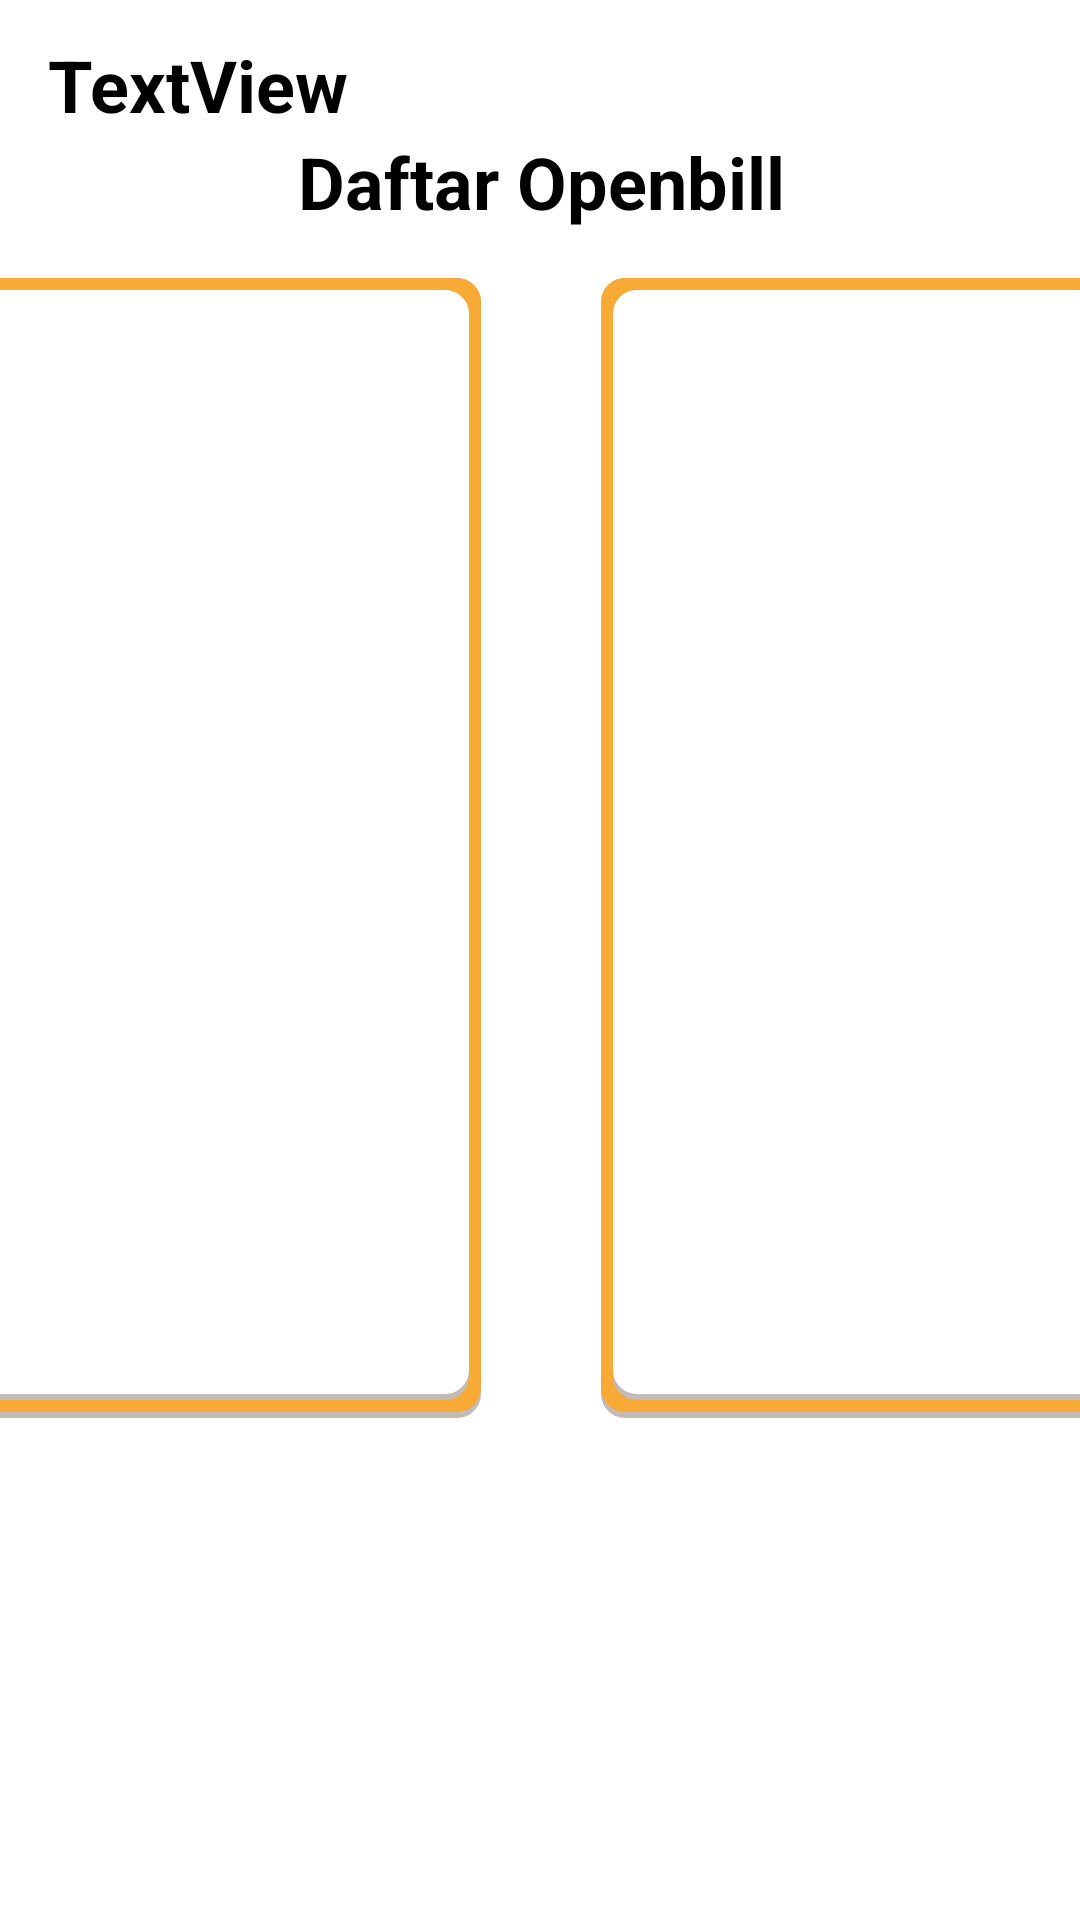

Write the Android layout XML for this screen, with the resource values it uses.
<!-- AndroidManifest.xml: application theme AppTheme -->
<!-- res/layout/activity_open_bill.xml -->
<?xml version="1.0" encoding="utf-8"?>

<androidx.constraintlayout.widget.ConstraintLayout xmlns:android="http://schemas.android.com/apk/res/android"
    xmlns:app="http://schemas.android.com/apk/res-auto"
    xmlns:tools="http://schemas.android.com/tools"
    android:id="@+id/constraiOpenBill"
    android:layout_width="match_parent"
    android:layout_height="match_parent"
    android:layout_gravity="center"
    android:background="#FFFFFF"
    android:fillViewport="true"
    android:focusable="false"
    android:focusableInTouchMode="false"
    android:nestedScrollingEnabled="true"
    tools:context=".activities.transaksi.openBill.OpenBill">

    <androidx.constraintlayout.widget.ConstraintLayout
        android:layout_width="800dp"
        android:layout_height="0dp"
        android:background="#FFFFFF"
        app:layout_constraintBottom_toBottomOf="parent"
        app:layout_constraintEnd_toEndOf="parent"
        app:layout_constraintStart_toStartOf="parent"
        app:layout_constraintTop_toBottomOf="@+id/textViewBopenBIll">

        <TextView
            android:id="@+id/textView29"
            android:layout_width="wrap_content"
            android:layout_height="wrap_content"
            android:text="Daftar Openbill"
            android:textColor="#000000"
            android:textSize="24sp"
            android:textStyle="bold"
            app:layout_constraintEnd_toEndOf="parent"
            app:layout_constraintStart_toStartOf="parent"
            app:layout_constraintTop_toTopOf="parent" />

        <androidx.constraintlayout.widget.ConstraintLayout
            android:id="@+id/linearLayout"
            android:layout_width="0dp"
            android:layout_height="380dp"
            android:layout_marginTop="16dp"
            android:orientation="horizontal"
            app:layout_constraintEnd_toEndOf="parent"
            app:layout_constraintStart_toStartOf="parent"
            app:layout_constraintTop_toBottomOf="@+id/textView29">

            <ScrollView
                android:id="@+id/scrollView2"
                android:layout_width="380dp"
                android:layout_height="match_parent"
                android:background="@drawable/border4"
                android:clickable="false"
                android:descendantFocusability="blocksDescendants"
                android:fillViewport="false"
                android:focusable="false"
                android:focusableInTouchMode="false"
                android:nestedScrollingEnabled="true"
                app:layout_constraintStart_toStartOf="parent"
                app:layout_constraintTop_toTopOf="parent">

                <LinearLayout
                    android:layout_width="match_parent"
                    android:layout_height="wrap_content"
                    android:clickable="false"
                    android:descendantFocusability="blocksDescendants"
                    android:focusable="false"
                    android:focusableInTouchMode="false"
                    android:orientation="vertical">

                    <androidx.recyclerview.widget.RecyclerView
                        android:id="@+id/listOpenbillHariIni"
                        android:layout_width="match_parent"
                        android:layout_height="wrap_content"
                        android:clickable="false"
                        android:descendantFocusability="blocksDescendants"
                        android:focusable="false"
                        android:focusableInTouchMode="false"
                        android:nestedScrollingEnabled="true" />
                </LinearLayout>
            </ScrollView>

            <ScrollView
                android:id="@+id/scrollView3"
                android:layout_width="380dp"
                android:layout_height="match_parent"
                android:background="@drawable/border4"
                android:clickable="false"
                android:descendantFocusability="blocksDescendants"
                android:fillViewport="false"
                android:focusable="false"
                android:focusableInTouchMode="false"
                android:nestedScrollingEnabled="true"
                app:layout_constraintEnd_toEndOf="parent"
                app:layout_constraintTop_toTopOf="parent">

                <LinearLayout
                    android:layout_width="match_parent"
                    android:layout_height="wrap_content"
                    android:clickable="false"
                    android:descendantFocusability="blocksDescendants"
                    android:focusable="false"
                    android:focusableInTouchMode="false"
                    android:orientation="vertical">

                    <androidx.recyclerview.widget.RecyclerView
                        android:id="@+id/listOpenBill"
                        android:layout_width="match_parent"
                        android:layout_height="wrap_content"
                        android:clickable="false"
                        android:descendantFocusability="blocksDescendants"
                        android:focusable="false"
                        android:focusableInTouchMode="false" />
                </LinearLayout>
            </ScrollView>
        </androidx.constraintlayout.widget.ConstraintLayout>

        <TextView
            android:id="@+id/buttonBayarOpenBill"
            android:layout_width="wrap_content"
            android:layout_height="wrap_content"
            android:layout_marginTop="16dp"
            android:layout_marginBottom="24dp"
            android:enabled="false"
            android:text="Rp.0"
            android:textColor="#000000"
            android:textSize="24sp"
            android:textStyle="bold"
            app:layout_constraintBottom_toBottomOf="parent"
            app:layout_constraintEnd_toEndOf="@+id/linearLayout"
            app:layout_constraintTop_toBottomOf="@+id/linearLayout" />

    </androidx.constraintlayout.widget.ConstraintLayout>

    <TextView
        android:id="@+id/textViewBopenBIll"
        android:layout_width="wrap_content"
        android:layout_height="wrap_content"
        android:layout_marginStart="16dp"
        android:layout_marginTop="12dp"
        android:text="TextView"
        android:textColor="#000000"
        android:textSize="24sp"
        android:textStyle="bold"
        app:layout_constraintStart_toStartOf="parent"
        app:layout_constraintTop_toTopOf="parent" />
</androidx.constraintlayout.widget.ConstraintLayout>
<!-- resources referenced by this layout -->
<resources>
  <!-- drawable border4 (drawable) -->
  <?xml version="1.0" encoding="utf-8"?>
  
  <layer-list xmlns:android="http://schemas.android.com/apk/res/android">
      <item>
          <shape>
              <padding
                  android:bottom="2dp"/>
  
              <solid android:color="#C3BABA" />
  
              <corners android:radius="8dp" />
          </shape>
      </item>
       <item>
          <shape>
              <padding
                      android:bottom="2dp"
                      android:left="2dp"
                      android:right="2dp"
                      android:top="2dp" />
  
              <solid android:color="#F7AA35" />
  
              <corners android:radius="8dp" />
          </shape>
      </item>
      <item>
          <shape>
              <padding
                  android:bottom="2dp"
                  android:left="2dp"
                  android:right="2dp"
                  android:top="2dp" />
  
              <solid android:color="#F7AA35" />
  
              <corners android:radius="8dp" />
          </shape>
      </item>
      <item>
          <shape>
              <padding
  
                  android:bottom="2dp"/>
  
              <solid android:color="#C3BABA" />
  
              <corners android:radius="8dp" />
          </shape>
      </item>
      <item>
          <shape>
              <solid android:color="@android:color/white" />
  
              <corners android:radius="8dp" />
          </shape>
      </item>
  
  </layer-list>
  <style name="AppTheme" parent="Theme.AppCompat.Light.NoActionBar">
          
          <item name="colorPrimary">#F7AA35</item>
          <item name="colorPrimaryDark">#F7AA35</item>
          <item name="colorAccent">#F7AA35</item>
  
          
          <item name="android:popupMenuStyle">@style/PopupMenu</item>
          
  
      </style>
  <style name="PopupMenu" parent="@android:style/Widget.Holo.ListPopupWindow">
          <item name="android:popupBackground">@drawable/border4</item>
          <item name="android:itemPadding">1dp</item>
      </style>
</resources>
